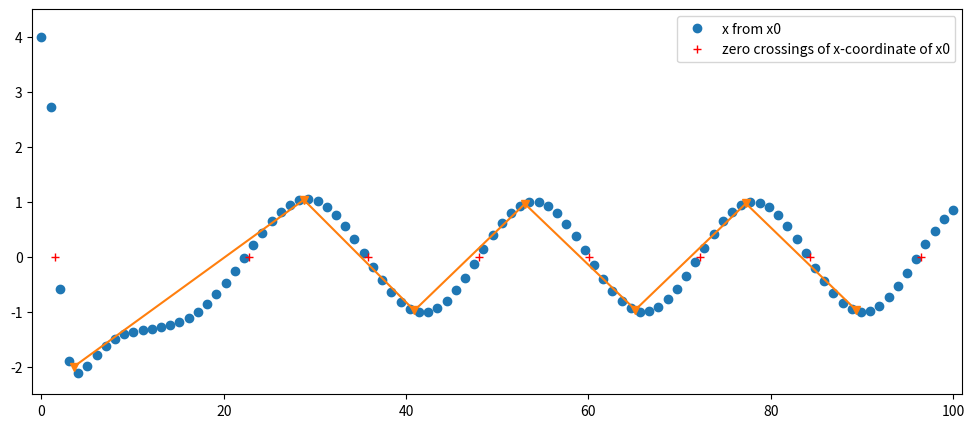

Here is the Python script that generated this plot:
#!/usr/bin/env python3
# -*- coding: utf-8 -*-
"""
Created on Thu Mar 15 17:37:23 2018

@author: kalashnikov
"""
from scipy.integrate import odeint
import numpy as np
import matplotlib.pyplot as plt

# function that returns dy/dt
def model2 (vector,t,alpha, A, omega, twist):
    x = vector[0]
    y = vector[1]
    dxdt = x*alpha*(A-np.sqrt(x**2 + y**2)) - y*(omega + twist*(A - np.sqrt(x**2 + y**2)))
    dydt = y*alpha*(A-np.sqrt(x**2 + y**2)) + x*(omega + twist*(A - np.sqrt(x**2 + y**2)))
    dzdt = [dxdt, dydt]
    return dzdt

# time points
stepsize = 1
hours = 100
start = 0        
t = np.linspace(start,hours,hours*stepsize) # generates the timepoints from start, hours-long with a stepsize
#notice, that np.linspace(start, hours, stepsize) doesn't really provide you with a stepsize you want it to be


# initial conditions
state0 = [1,1]
state01 = [0,1]
state02 = [4,4]
state03 = [1.5,1]

# sets of parameters
params = (0.1,1,(np.pi*2)/24, 0.5) #relaxation rate (alpha/lambda); amplitude (A); angle speed (omega); twist
params1 = (1,1,(np.pi*2)/24, 0)
params2 = (0.5,1,(np.pi*2)/24, 0.5)
params3 = (1,1,(np.pi*2)/24, 0.5)
params4 = (0.1,1,(np.pi*2)/24, 0.5)

# solves ODEs
#here are ODEs with different parameters but same initial conditions
x0 = odeint(model2, state02, t, args=(params))
x1 = odeint(model2, state02, t, args=(params1))
x2 = odeint(model2, state02, t, args=(params2))
x3 = odeint(model2, state02, t, args=(params3))
x4 = odeint(model2, state02, t, args=(params4))




# Here we extract the 0-crossings (only changes from + to -, without from - to +), mins and maxes
# Local extrema
extrVal = [] # values
extrT = [] # timepoints for respective values

# Should I use y or x when finding the 0-crossings, mins and maxs? 
# Does it even matter? I wouldn't think it does
#the indices of x-values just before the crossings
zeroCrossInd = np.where(np.diff(np.sign(x0[:,0])))[0]
# the values themselves, should be really close to 0
zeroCrossVal = (x0[zeroCrossInd,0]+x0[zeroCrossInd+1,0])/2
#the approximate times of actual crossings
zeroCrossT = (t[zeroCrossInd]+t[zeroCrossInd+1])/2 # takes the time in between two x-values of opposing signs
period = np.diff(zeroCrossT)

# Looking for local maxima, minima
# Maybe np.diff(np.sign(np.diff(x0[:,0])))? When result of np.diff() changes the sign - it's when the max of min occured 
diff = np.diff(np.sign(np.diff(x0[:,0])))
for i in range(len(diff)):
    if diff[i]!=0:
        extrVal.append(np.mean(x0[i:i+2,0]))
        extrT.append(np.mean(t[i:i+2]))


# different lists for minima and maxima        
mins=[]
maxs=[]
for i in extrVal:
    if i<0:
        mins.append(i)
    else:
        maxs.append(i)



#relative amplitude - the last 3 elements of maxs and mins are averaged and divided by the last element of 0-crossing
# if less than 3 elements in lists mins and maxs - then no average        
if (len(maxs)>=3 and len(mins)>=3):
    relA = np.mean(maxs[len(maxs)-1:len(maxs)-4:-1]) - np.mean(mins[len(mins)-1:len(mins)-4:-1]) / zeroCrossVal[-1] 
else:
    relA = (maxs[-1]-mins[-1])/zeroCrossVal[-1]

fold = maxs[-1]/mins[-1]


# _____________________________________________
# _____________________________________________
# PLOTTING
# time-series
plt.figure(figsize=(12,5))
plt.plot(t, x0[:,0], 'o', label = 'x from x0')
#plt.plot(t, x4[:,0], label = 'x from x4')
plt.plot(zeroCrossT, np.zeros(len(zeroCrossT)), 'r+', label = 'zero crossings of x-coordinate of x0') 
plt.plot(extrT,extrVal,'-v')
plt.xlim(start-1, hours-start+1) #shows the x from a little bit before the start of timepoints, to a little bit after the end
plt.ylim(-2.5,4.5)

plt.legend()
plt.show()


# STRANGE THINGS:
# ---------------
# 1) 
# Why even stepsize=1 is enough to produce relatively smooth oscillation? 
# I mean, with 10 you don't see any sudden changes, so with 100 it should be alright, 
# but I would expect to see a lot of problems with stepsize=1

# 2) 
# Why should I even think about power spectra? 
# And which spectra precisely am I interested in and why? E.g., power or energy, periodogram, if so - which window type?
# What's the point of plotting the spectra of the oscillations with known period and known frequency? 
# I mean, with coupled oscillators, it could be complex enough, but otherwise?

# 3) 
# Is there any sence to plot graphs with different amplitude? 
# It just changes how big the limit cycle is (r=1,2,3 ...), nothing else.

#______________________________________________

# TO-DO for tomorrow, 27th March
# 1) Extract the 0-crossings, maxs and mins as 3 different lists to compute then magnitude.
# 2) Find some nice way to make a lot of graphs without changing everything in all of them
#  2.a) Labels should automatically reflect the changes in the variables.
#  2.b) Find how you can make a plot bigger, jusr bigger in all dimensions, witout manually assigning plt.figure(figsize=(x,y))
#  2.c) plt.ylim and plt.xlim should automatically be a little bit larger than the max and min values.
#  2.d) Phase portraits should be plotted simultaneously with time-series and magnitude/period/phase, 
#       maybe on the same graphs, maybe on the different, that needs to be thought through.
#  2.e) Get rid of "Reloaded modules".






"""
# Another implementation of zeroCross
zeroCross=[]
for i in range(len(x0[:,0]-1)):
    if (x0[i,0]>0 and x0[i+1,0]<=0):
        zeroCross.append((t[i]+t[i+1])/2) # we append to zeroCross the approx. time of 0-crossing

#here are same ODEs with different initial conditions
x0 = odeint(model2, state0, t, args=(params))
x1 = odeint(model2, state01, t, args=(params))
x2 = odeint(model2, state02, t, args=(params))
x3 = odeint(model2, state03, t, args=(params))


# Phase-plots
plt.figure(figsize=(10,10))
plt.plot(x0[:,0],x0[:,1],'r-', linewidth=2, label = 'relax.rate = 0.5, twist=0')
plt.plot(x1[:,0],x1[:,1],'g-', linewidth=2, label = 'relax.rate = 1, twist=0')
plt.plot(x2[:,0],x2[:,1],'b-', linewidth=2, label = 'relax.rate = 0.5, twist=0.5')
plt.plot(x3[:,0],x3[:,1],'k-', linewidth=2, label = 'relax.rate = 1, twist=0.5')
#plt.plot(x4[:,0],x4[:,1],'m-', linewidth=2, label = 'relax.rate = 0.1, twist=0.5')

plt.xlim(-1.5,2.5)
plt.ylim(-1.5,2.5)
plt.xlabel('x(t)')
plt.ylabel('y(t)')
"""










